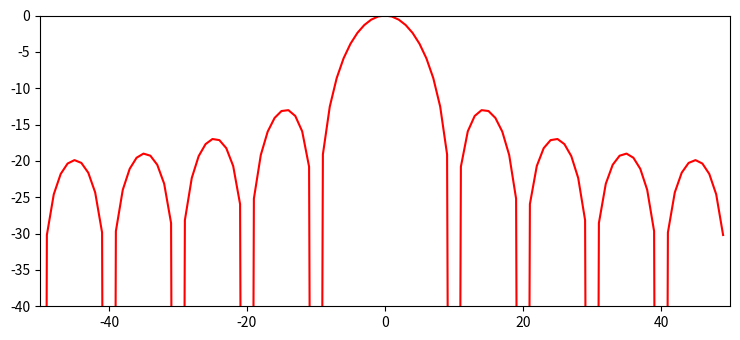

Reproduce this figure in Python.
# matplotlib without any blocking GUI
import matplotlib as mpl

mpl.use('Agg')
import matplotlib.pyplot as plt
import numpy as np

M = 10
N = 100
hN = N / 2
hM = M / 2
k = np.arange(-hM, hM, M / float(N))
W = 20 * np.log10(abs(np.sin(np.pi * k) / np.sin(np.pi * k / M)))

plt.figure(1, figsize=(7.5, 3.5))
plt.plot(np.arange(-hN, hN), W - max(W), 'r', lw=1.5)
plt.axis([-hN, hN, -40, 0])

plt.tight_layout()
plt.savefig('rectangular-3.png')
